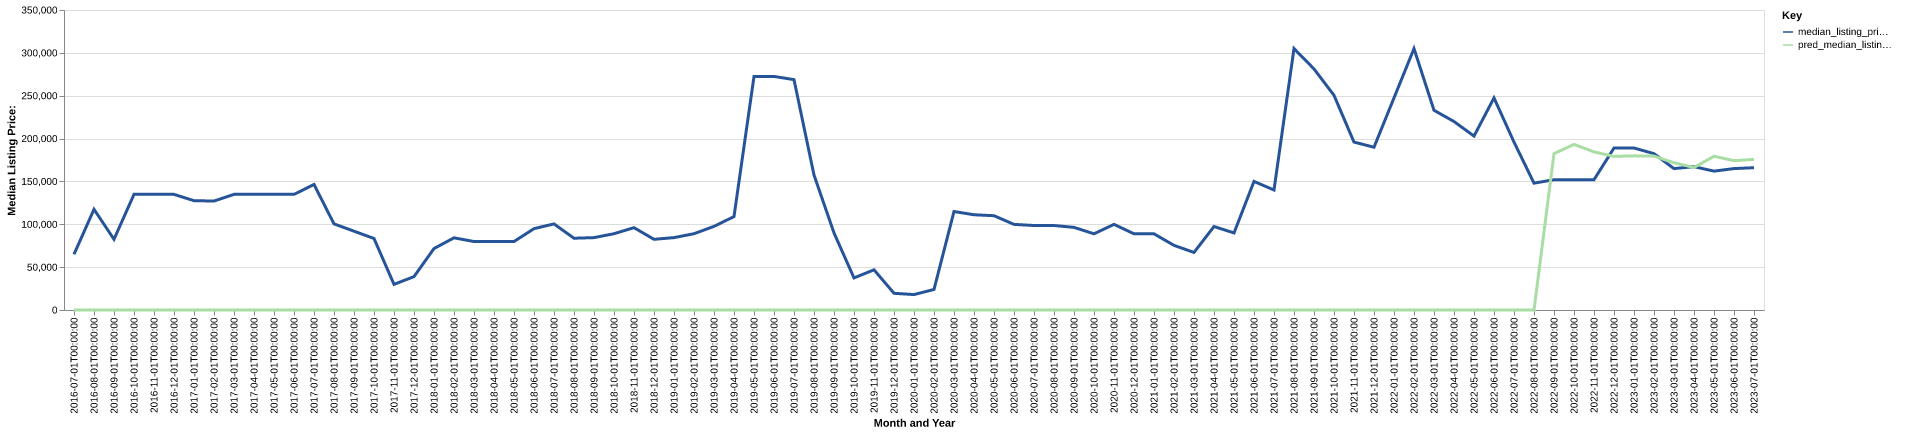

Source data for this figure (header and first rows):
date, time_idx, median_listing_price, thirty_year_interest_rate_five, month, county_name, active_listing_count, median_days_on_market, pred_median_listing_price, month_year
2016-07-01, 0, 65000, 3.72, 7, calhoun, ga, 9.0, 146.0, 0, Jul-2016
2016-08-01, 1, 117450, 3.73, 8, calhoun, ga, 7.0, 107.0, 0, Aug-2016
2016-09-01, 2, 82475, 3.66, 9, calhoun, ga, 7.0, 106.0, 0, Sep-2016
2016-10-01, 3, 134900, 3.64, 10, calhoun, ga, 7.0, 87.0, 0, Oct-2016
2016-11-01, 4, 134900, 3.66, 11, calhoun, ga, 7.0, 69.0, 0, Nov-2016
2016-12-01, 5, 134900, 3.48, 12, calhoun, ga, 7.0, 100.0, 0, Dec-2016
2017-01-01, 6, 127530, 3.45, 1, calhoun, ga, 9.0, 102.0, 0, Jan-2017
2017-02-01, 7, 127128, 3.5, 2, calhoun, ga, 8.0, 123.0, 0, Feb-2017
2017-03-01, 8, 134900, 3.52, 3, calhoun, ga, 5.0, 155.0, 0, Mar-2017
2017-04-01, 9, 134900, 4.03, 4, calhoun, ga, 3.0, 157.0, 0, Apr-2017
2017-05-01, 10, 134900, 4.32, 5, calhoun, ga, 5.0, 177.0, 0, May-2017
2017-06-01, 11, 134900, 4.2, 6, calhoun, ga, 5.0, 176.0, 0, Jun-2017
2017-07-01, 12, 146450, 4.19, 7, calhoun, ga, 2.0, 72.0, 0, Jul-2017
2017-08-01, 13, 100475, 4.3, 8, calhoun, ga, 3.0, 26.0, 0, Aug-2017
2017-09-01, 14, 91950, 4.1, 9, calhoun, ga, 4.0, 47.0, 0, Sep-2017
2017-10-01, 15, 83425, 4.05, 10, calhoun, ga, 4.0, 70.0, 0, Oct-2017
2017-11-01, 16, 29900, 3.94, 11, calhoun, ga, 7.0, 27.0, 0, Nov-2017
2017-12-01, 17, 38950, 4.03, 12, calhoun, ga, 7.0, 51.0, 0, Dec-2017
2018-01-01, 18, 71700, 3.93, 1, calhoun, ga, 6.0, 82.0, 0, Jan-2018
2018-02-01, 19, 84200, 3.83, 2, calhoun, ga, 7.0, 98.0, 0, Feb-2018
2018-03-01, 20, 79900, 3.94, 3, calhoun, ga, 7.0, 108.0, 0, Mar-2018
2018-04-01, 21, 79900, 3.95, 4, calhoun, ga, 11.0, 104.0, 0, Apr-2018
2018-05-01, 22, 79900, 3.99, 5, calhoun, ga, 9.0, 93.0, 0, May-2018
2018-06-01, 23, 94900, 4.15, 6, calhoun, ga, 9.0, 112.0, 0, Jun-2018
2018-07-01, 24, 100425, 4.4, 7, calhoun, ga, 9.0, 135.0, 0, Jul-2018
2018-08-01, 25, 83725, 4.46, 8, calhoun, ga, 7.0, 164.0, 0, Aug-2018
2018-09-01, 26, 84450, 4.58, 9, calhoun, ga, 7.0, 180.0, 0, Sep-2018
2018-10-01, 27, 89000, 4.66, 10, calhoun, ga, 7.0, 125.0, 0, Oct-2018
2018-11-01, 28, 96050, 4.62, 11, calhoun, ga, 5.0, 176.0, 0, Nov-2018
2018-12-01, 29, 82450, 4.54, 12, calhoun, ga, 5.0, 109.0, 0, Dec-2018
2019-01-01, 30, 84450, 4.6, 1, calhoun, ga, 6.0, 134.0, 0, Jan-2019
2019-02-01, 31, 89000, 4.72, 2, calhoun, ga, 5.0, 145.0, 0, Feb-2019
2019-03-01, 32, 97571, 4.9, 3, calhoun, ga, 3.0, 142.0, 0, Mar-2019
2019-04-01, 33, 109000, 4.94, 4, calhoun, ga, 1.0, 139.0, 0, Apr-2019
2019-05-01, 34, 272500, 4.75, 5, calhoun, ga, 2.0, 23.0, 0, May-2019
2019-06-01, 35, 272500, 4.51, 6, calhoun, ga, 2.0, 54.0, 0, Jun-2019
2019-07-01, 36, 268750, 4.41, 7, calhoun, ga, 3.0, 79.0, 0, Jul-2019
2019-08-01, 37, 157473, 4.41, 8, calhoun, ga, 3.0, 44.0, 0, Aug-2019
2019-09-01, 38, 89932, 4.2, 9, calhoun, ga, 3.0, 33.0, 0, Sep-2019
2019-10-01, 39, 37400, 4.14, 10, calhoun, ga, 2.0, 28.0, 0, Oct-2019
2019-11-01, 40, 46900, 3.84, 11, calhoun, ga, 1.0, 60.0, 0, Nov-2019
2019-12-01, 41, 19500, 3.81, 12, calhoun, ga, 1.0, 29.0, 0, Dec-2019
2020-01-01, 42, 18000, 3.75, 1, calhoun, ga, 1.0, 57.0, 0, Jan-2020
2020-02-01, 43, 23950, 3.73, 2, calhoun, ga, 2.0, 56.0, 0, Feb-2020
2020-03-01, 44, 114900, 3.78, 3, calhoun, ga, 4.0, 18.0, 0, Mar-2020
2020-04-01, 45, 111125, 3.75, 4, calhoun, ga, 4.0, 32.0, 0, Apr-2020
2020-05-01, 46, 110000, 3.74, 5, calhoun, ga, 4.0, 48.0, 0, May-2020
2020-06-01, 47, 99900, 3.72, 6, calhoun, ga, 5.0, 37.0, 0, Jun-2020
2020-07-01, 48, 98575, 3.49, 7, calhoun, ga, 3.0, 67.0, 0, Jul-2020
2020-08-01, 49, 98575, 3.65, 8, calhoun, ga, 2.0, 99.0, 0, Aug-2020
2020-09-01, 50, 96400, 3.33, 9, calhoun, ga, 2.0, 130.0, 0, Sep-2020
2020-10-01, 51, 88900, 3.28, 10, calhoun, ga, 2.0, 162.0, 0, Oct-2020
2020-11-01, 52, 99900, 3.21, 11, calhoun, ga, 1.0, 217.0, 0, Nov-2020
2020-12-01, 53, 88900, 3.07, 12, calhoun, ga, 2.0, 221.0, 0, Dec-2020
2021-01-01, 54, 88900, 2.99, 1, calhoun, ga, 2.0, 239.0, 0, Jan-2021
2021-02-01, 55, 75400, 2.93, 2, calhoun, ga, 3.0, 261.0, 0, Feb-2021
2021-03-01, 56, 67150, 2.88, 3, calhoun, ga, 4.0, 95.0, 0, Mar-2021
2021-04-01, 57, 97400, 2.84, 4, calhoun, ga, 4.0, 32.0, 0, Apr-2021
2021-05-01, 58, 89900, 2.71, 5, calhoun, ga, 2.0, 68.0, 0, May-2021
2021-06-01, 59, 150000, 2.79, 6, calhoun, ga, 3.0, 24.0, 0, Jun-2021
... 25 more rows
